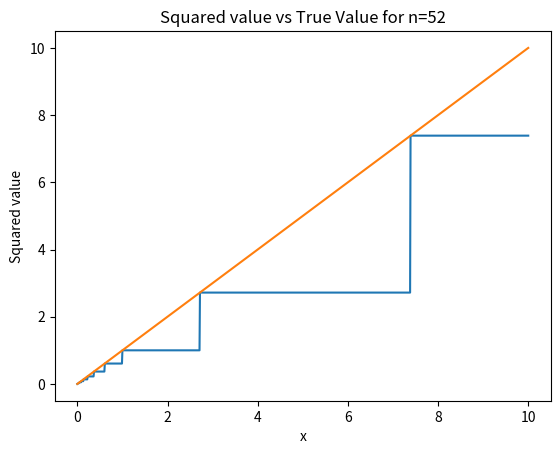

This figure's Python source:
import numpy as np
import sympy as sp
import matplotlib as mpl
import matplotlib.pyplot as plt
import math
import sys
from decimal import *
import scipy.optimize

def problem_6():
	n_elements = 1001
	x = np.linspace(0.0, 10.0, num=n_elements, endpoint=True)
	sqrt_x = x
	n_times = 52
	i = 0
	while(i<n_times):
		sqrt_x = np.sqrt(sqrt_x)
		i+=1
	sqr_sqrt_x = sqrt_x
	j = 0
	while(j<n_times):
		sqr_sqrt_x = np.square(sqr_sqrt_x)
		j+=1

	# Plot the results
	plt.plot(x, sqr_sqrt_x)
	plt.title('Squared value vs True Value for n=%d' %(n_times))
	plt.xlabel('x')
	plt.ylabel('Squared value')
	plt.plot(x,x,'-')
	plt.savefig('plot_for_n_52'+'.pdf',bbox_inches='tight', format='pdf', dpi=1000)
	plt.show()
	return 0

def main():
	problem_6()

if __name__ == '__main__':
	main()
